4-way image classification set "processed" from GitHub (Pengke007/soybean-disease-detection); label vocabulary: bacterial blight, frogeye, healthy, soybean rust.

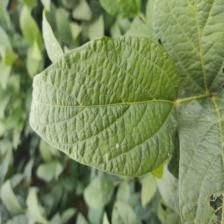
Label: healthy

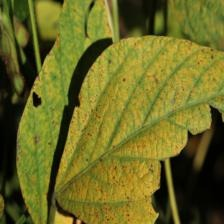
Label: soybean rust

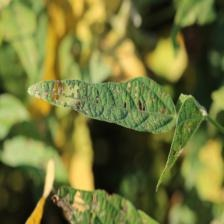
Label: frogeye

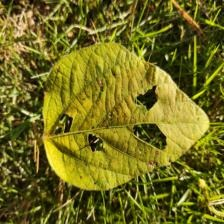
Label: soybean rust

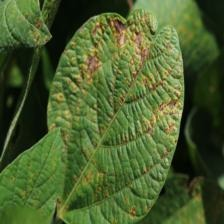
Label: bacterial blight

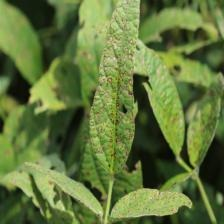
Label: frogeye
